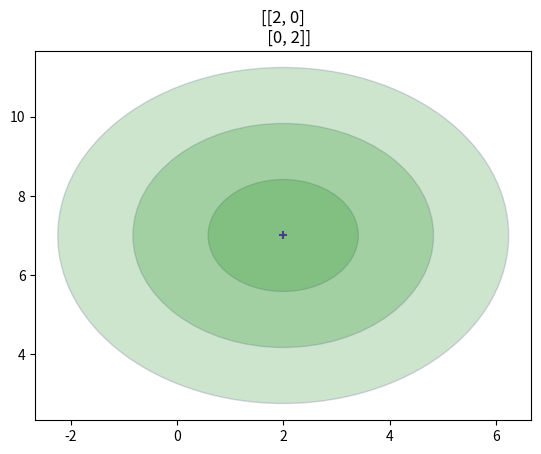

Python code for this plot: (Note: this script raises an exception after producing the figure.)
"""
Original Author: Xavier Yang
Link: https://github.com/ivaquero
"""

import math
from os import path

import matplotlib.patches as patches
import matplotlib.pyplot as plt
import numpy as np


def covariance_ellipse(cov, deviations=1):
    U, s, _ = np.linalg.svd(cov)
    orientation = math.atan2(U[1, 0], U[0, 0])
    width_radius = deviations * math.sqrt(s[0])
    height_radius = deviations * math.sqrt(s[1])

    if height_radius > width_radius:
        raise ValueError("width_radius must be greater than height_radius")

    return (orientation, width_radius, height_radius)


def plot_cov_ellipse(
    ax,
    mean,
    cov,
    stds=None,
    show_semiaxis=False,
    show_center=True,
    angle=1,
    edgecolor="darkslateblue",
    facecolor="green",
    alpha=0.2,
    label="",
    **line_kwargs,
):
    if stds is None:
        stds = [1]
    ellipse = covariance_ellipse(cov)

    angle = np.degrees(ellipse[0])
    width = ellipse[1] * 2.0
    height = ellipse[2] * 2.0

    for sd in stds:
        e = patches.Ellipse(mean, sd * width, sd * height, angle=angle)
        ax.add_patch(e)
        e.set(
            facecolor=facecolor,
            edgecolor=edgecolor,
            alpha=alpha,
            label=label,
            **line_kwargs,
        )

    x, y = mean
    if show_center:
        ax.scatter(x, y, marker="+", color=edgecolor)
    if show_semiaxis:
        a = ellipse[0]
        h, w = height / 4, width / 4
        ax.plot(
            [x, x + h * math.cos(a + math.pi / 2)],
            [y, y + h * math.sin(a + math.pi / 2)],
        )
        ax.plot([x, x + w * math.cos(a)], [y, y + w * math.sin(a)])

    ax.set(title=f"[{cov[0]}\n   {cov[1]}]")


_, ax = plt.subplots()
mean = [2, 7]
P = [[2, 0], [0, 2]]
std = [1, 2, 3]
plot_cov_ellipse(ax, mean, P, stds=std)

filename, extension = path.splitext(path.basename(__file__))
plt.savefig(f"../../images/funcs/{filename}.png")
plt.show()
